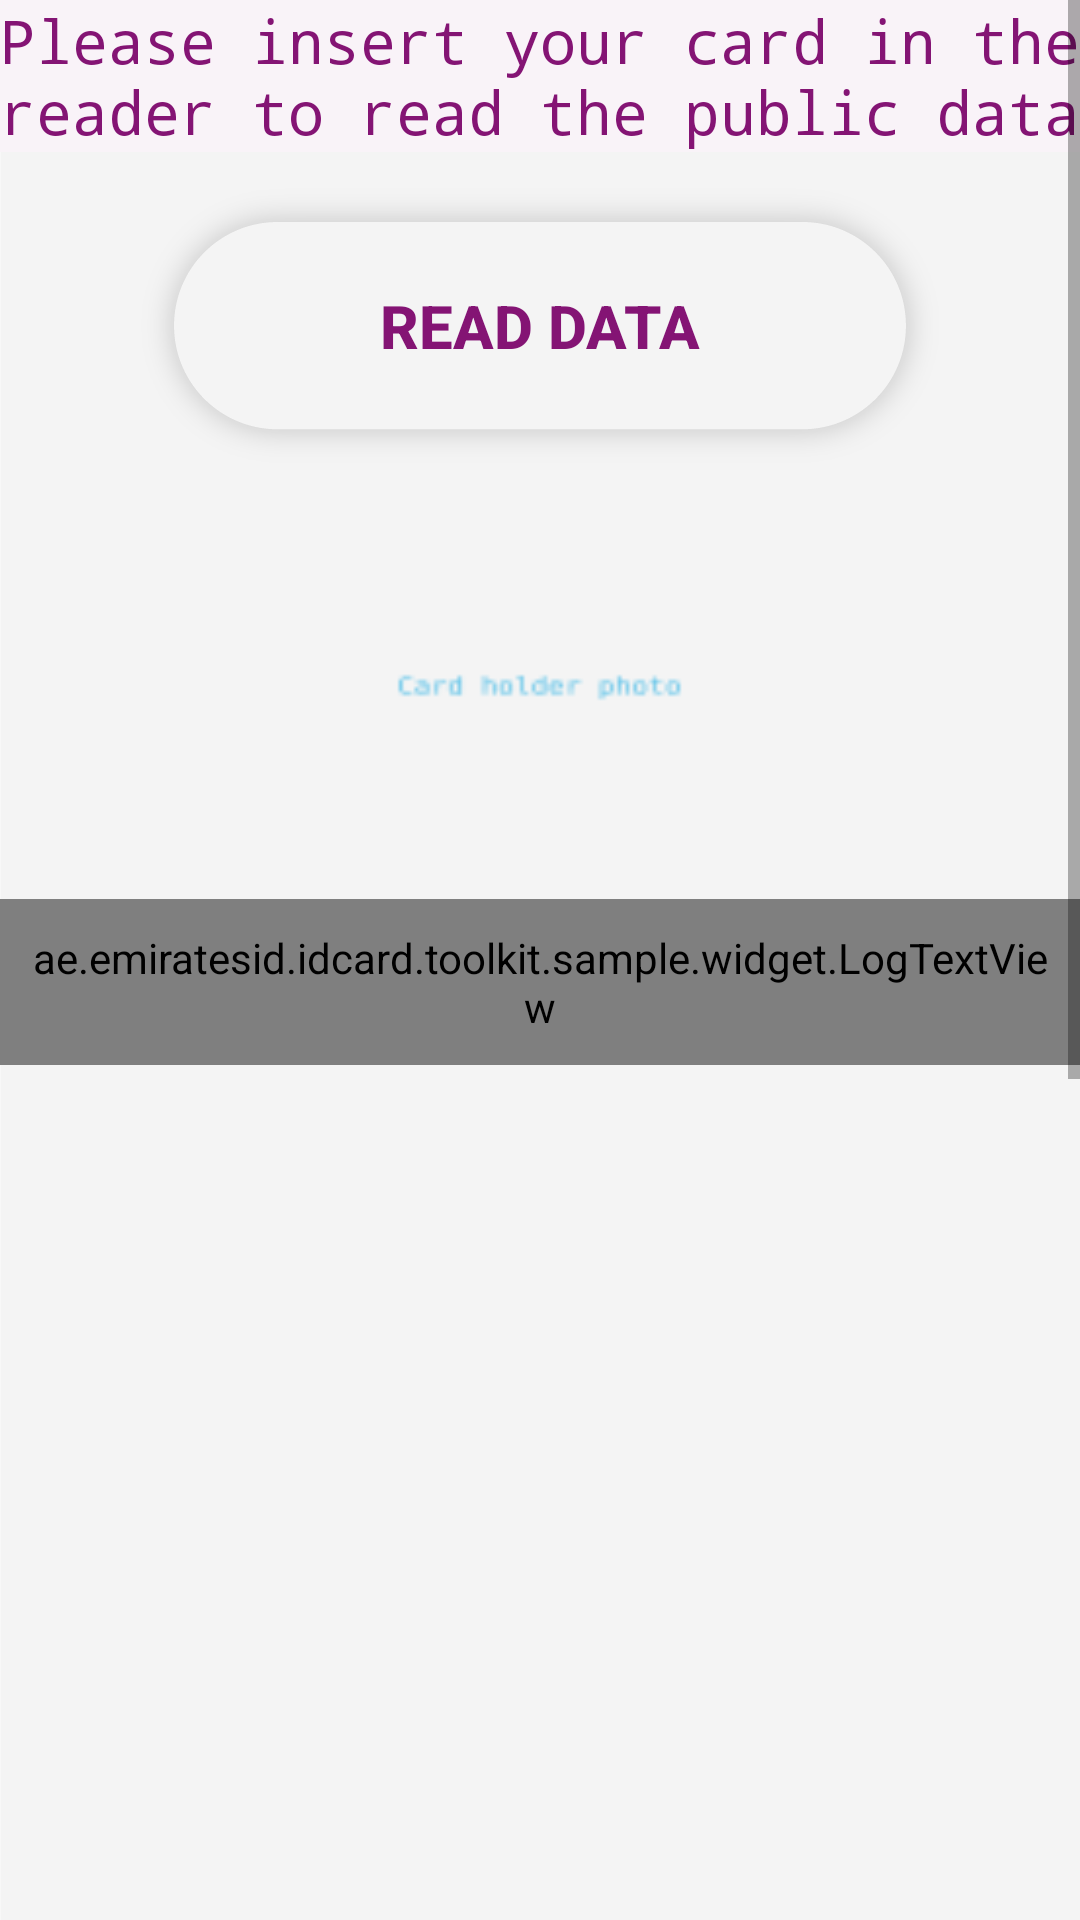

Write the Android layout XML for this screen, with the resource values it uses.
<!-- AndroidManifest.xml: application theme AppTheme -->
<!-- res/layout/fragment_card_serial_number.xml -->
<ScrollView xmlns:android="http://schemas.android.com/apk/res/android"
    android:layout_width="match_parent"
    android:layout_height="match_parent"
    android:fillViewport="true">

<LinearLayout
  android:orientation="vertical"
  
  android:layout_width="match_parent"
  android:layout_height="wrap_content"
  android:background="@drawable/other_screen_bg">

    <TextView
        android:layout_width="match_parent"
        android:layout_height="wrap_content"
        android:typeface="monospace"
        android:gravity="center"
        android:textColor="@color/colorCardSerialNumberAccent"
        android:background="@color/colorCardSerialNumberBG"
        android:text="Please insert your card in the reader to read the public data"
        android:id="@+id/textView"
        android:textSize="@dimen/text_large"
        android:layout_gravity="center_horizontal" />
    <Button
        android:layout_width="wrap_content"
        android:layout_height="wrap_content"
        android:layout_margin="@dimen/margin_medium"
        android:text="Read Data"
        android:background="@drawable/normal_button_bg"
        android:textColor="@color/colorCardSerialNumberAccent"
        android:textSize="@dimen/text_large"
        android:textStyle="bold"
        android:id="@+id/btn_refresh"
        android:layout_gravity="center_horizontal" />

    <ImageView
        android:id="@+id/imageView"
        android:layout_width="@dimen/photo_dimen"
        android:layout_height="@dimen/photo_dimen"
        android:layout_gravity="center"
        android:contentDescription="Photo Read from card."
        android:src="@drawable/ic_action_name" />


    <ae.emiratesid.idcard.toolkit.sample.widget.LogTextView
        android:layout_width="match_parent"
        android:layout_height="wrap_content"
        android:typeface="monospace"
        android:textSize="14sp"
        android:gravity="left"
        android:paddingLeft="16dp"
        android:padding="10dp"
        android:maxLines = "100"
        android:scrollbars = "vertical"
        android:id="@+id/txtReadData"
        android:text=""
        android:layout_marginTop="8dp"/>



</LinearLayout>
</ScrollView>
<!-- resources referenced by this layout -->
<resources>
  <color name="colorCardSerialNumberAccent">#841474</color>
  <color name="colorCardSerialNumberBG">#F9F3F8</color>
  <dimen name="margin_medium">8dp</dimen>
  <dimen name="photo_dimen">125dp</dimen>
  <dimen name="text_large">20sp</dimen>
  <!-- drawable ic_action_name: png bitmap (drawable-hdpi, 409 bytes) -->
  <!-- drawable normal_button_bg: png bitmap (drawable-hdpi, 4829 bytes) -->
  <!-- drawable other_screen_bg: png bitmap (drawable-hdpi, 16742 bytes) -->
  <style name="AppTheme" parent="Theme.MaterialComponents.Light.DarkActionBar">
          
          <item name="colorPrimary">@color/colorCheckCardStatusAccent</item>
          <item name="colorPrimaryDark">@color/colorCheckCardStatusAccentDark</item>
          <item name="colorAccent">@color/colorAccent</item>
          <item name="android:windowDisablePreview">true</item>
      </style>
  <color name="colorCheckCardStatusAccent">#C8A008</color>
  <color name="colorCheckCardStatusAccentDark">#B59107</color>
  <color name="colorAccent">#fd6264e1</color>
</resources>
